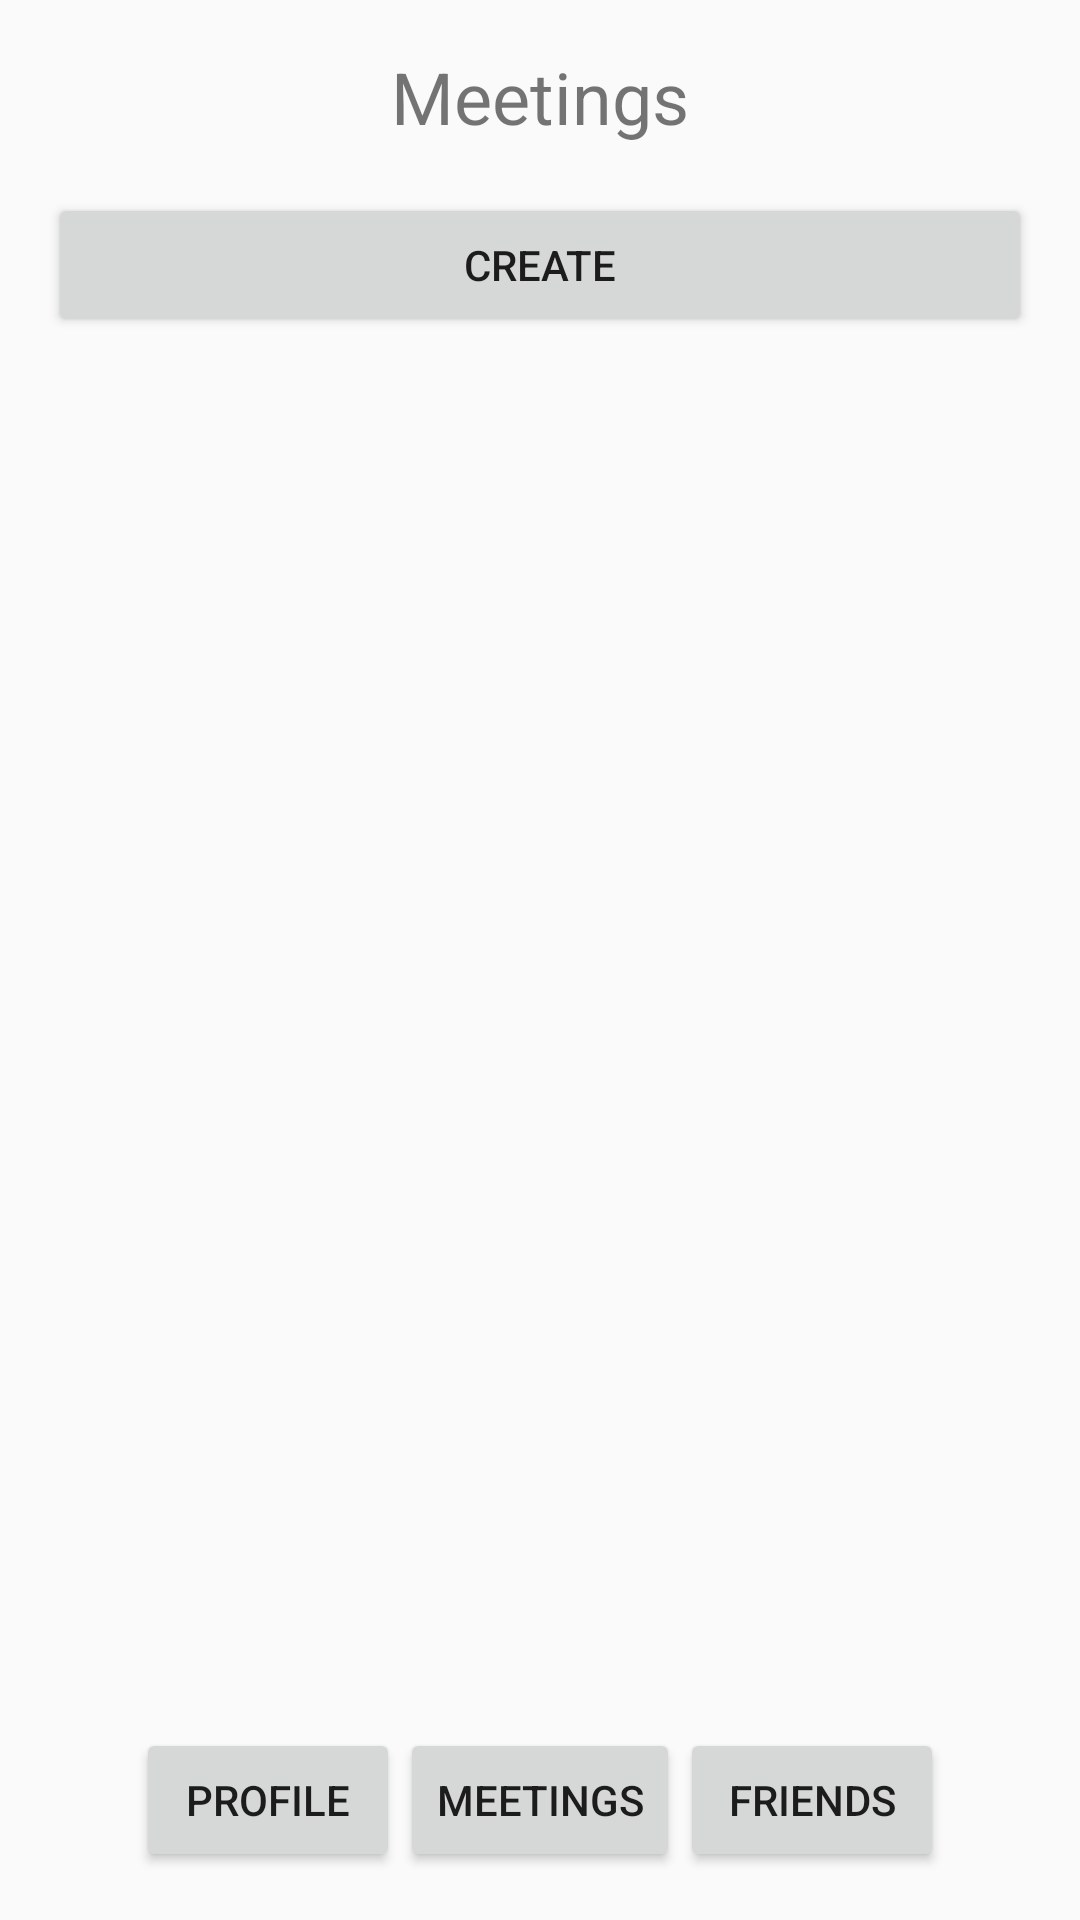

Write the Android layout XML for this screen, with the resource values it uses.
<!-- AndroidManifest.xml: application theme AppTheme -->
<!-- res/layout/meetings_page.xml -->
<?xml version="1.0" encoding="utf-8"?>
<LinearLayout xmlns:android="http://schemas.android.com/apk/res/android"
    android:orientation="vertical"
    android:layout_width="match_parent"
    android:layout_height="match_parent"
    android:padding="16dp">

    <TextView
        android:id="@+id/meetingsPageLabel"
        android:text="Meetings"
        android:layout_width="wrap_content"
        android:layout_height="wrap_content"
        android:textSize="24sp"
        android:layout_gravity="center_horizontal"/>

    <Button
        android:id="@+id/createButton"
        android:layout_width="match_parent"
        android:layout_height="wrap_content"
        android:onClick="onClickCreateMeetingPage"
        android:text="Create"
        android:layout_marginTop="16dp"/>

    <ScrollView
        android:id="@+id/scrollView"
        android:layout_width="match_parent"
        android:layout_height="0dp"
        android:layout_weight="1"
        android:layout_marginTop="8dp">

        <LinearLayout
            android:id="@+id/meetingsLayout"
            android:orientation="vertical"
            android:layout_width="match_parent"
            android:layout_height="wrap_content">
        </LinearLayout>
    </ScrollView>

    <LinearLayout
        android:layout_width="match_parent"
        android:layout_height="wrap_content"
        android:orientation="horizontal"
        android:gravity="center">

        <Button
            android:id="@+id/profileButton"
            android:layout_width="wrap_content"
            android:layout_height="wrap_content"
            android:onClick="onClickProfilePage"
            android:text="Profile"/>

        <Button
            android:id="@+id/meetingsButton"
            android:layout_width="wrap_content"
            android:layout_height="wrap_content"
            android:onClick="onClickMeetingsPage"
            android:text="Meetings"/>

        <Button
            android:id="@+id/friendsButton"
            android:layout_width="wrap_content"
            android:layout_height="wrap_content"
            android:onClick="onClickFriendsPage"
            android:text="Friends"/>


    </LinearLayout>
</LinearLayout>
<!-- resources referenced by this layout -->
<resources>
  <style name="AppTheme" parent="Theme.AppCompat.Light.NoActionBar">
          <item name="android:windowAnimationStyle">@null</item>
      </style>
</resources>
